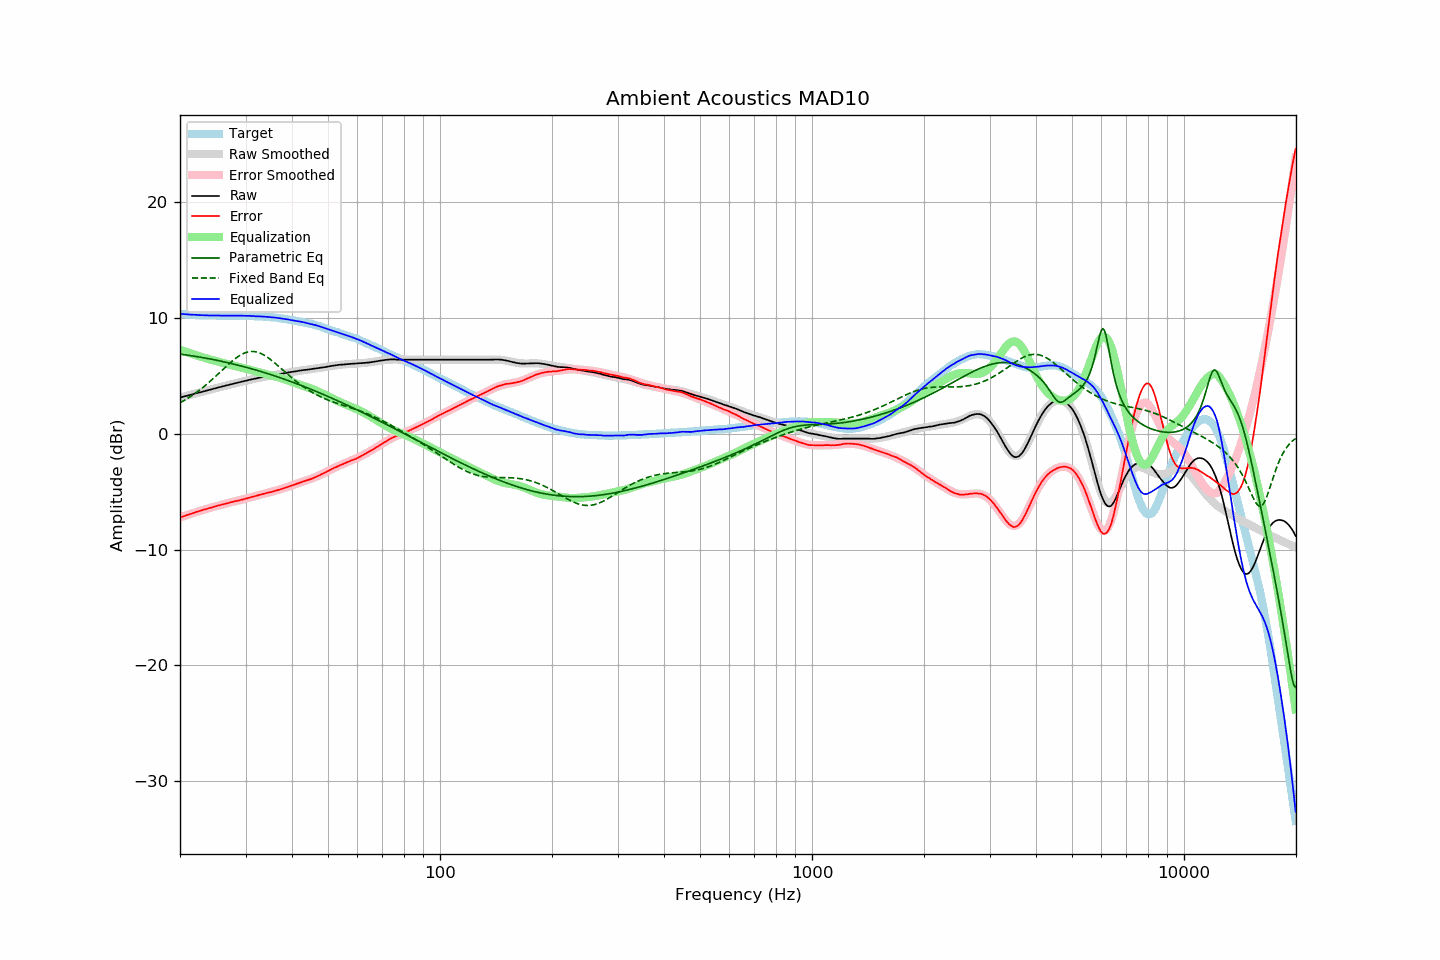

Source data for this figure (header and first rows):
frequency, raw, error, smoothed, error_smoothed, equalization, parametric_eq, fixed_band_eq, equalized_raw, equalized_smoothed, target
20.00, 3.12, -7.23, 3.12, -7.24, 7.24, 6.87, 2.66, 10.36, 10.36, 10.35
20.20, 3.15, -7.19, 3.16, -7.19, 7.19, 6.85, 2.74, 10.34, 10.34, 10.34
20.40, 3.19, -7.14, 3.19, -7.14, 7.14, 6.83, 2.82, 10.33, 10.33, 10.33
20.61, 3.22, -7.10, 3.23, -7.09, 7.09, 6.81, 2.90, 10.31, 10.32, 10.32
20.81, 3.26, -7.04, 3.26, -7.04, 7.04, 6.79, 2.98, 10.31, 10.31, 10.30
21.02, 3.29, -7.00, 3.30, -7.00, 7.00, 6.77, 3.07, 10.29, 10.30, 10.29
21.23, 3.33, -6.95, 3.33, -6.95, 6.95, 6.75, 3.16, 10.28, 10.29, 10.28
21.44, 3.37, -6.91, 3.37, -6.91, 6.91, 6.73, 3.25, 10.28, 10.28, 10.29
21.66, 3.40, -6.87, 3.41, -6.86, 6.86, 6.71, 3.34, 10.26, 10.27, 10.27
21.87, 3.44, -6.82, 3.44, -6.82, 6.82, 6.69, 3.44, 10.26, 10.26, 10.27
22.09, 3.48, -6.76, 3.48, -6.77, 6.77, 6.66, 3.54, 10.25, 10.25, 10.25
22.31, 3.51, -6.73, 3.51, -6.73, 6.73, 6.64, 3.64, 10.24, 10.24, 10.24
22.54, 3.55, -6.68, 3.55, -6.68, 6.68, 6.62, 3.75, 10.24, 10.24, 10.23
22.76, 3.58, -6.65, 3.59, -6.64, 6.64, 6.59, 3.85, 10.23, 10.23, 10.23
22.99, 3.62, -6.60, 3.62, -6.60, 6.60, 6.57, 3.96, 10.22, 10.22, 10.22
23.22, 3.66, -6.55, 3.66, -6.56, 6.56, 6.55, 4.08, 10.22, 10.22, 10.21
23.45, 3.69, -6.53, 3.70, -6.52, 6.52, 6.52, 4.19, 10.21, 10.21, 10.22
23.69, 3.73, -6.47, 3.73, -6.47, 6.47, 6.49, 4.31, 10.21, 10.21, 10.21
23.92, 3.77, -6.42, 3.77, -6.43, 6.43, 6.47, 4.43, 10.21, 10.20, 10.20
24.16, 3.80, -6.40, 3.81, -6.39, 6.39, 6.44, 4.55, 10.20, 10.20, 10.20
24.40, 3.84, -6.36, 3.84, -6.35, 6.35, 6.41, 4.68, 10.20, 10.20, 10.20
24.65, 3.88, -6.32, 3.88, -6.32, 6.32, 6.39, 4.80, 10.20, 10.20, 10.20
24.89, 3.91, -6.29, 3.92, -6.28, 6.28, 6.36, 4.93, 10.19, 10.19, 10.20
25.14, 3.95, -6.23, 3.95, -6.24, 6.24, 6.33, 5.06, 10.19, 10.19, 10.19
25.39, 3.99, -6.19, 3.99, -6.20, 6.20, 6.30, 5.19, 10.19, 10.19, 10.19
25.65, 4.02, -6.16, 4.02, -6.16, 6.16, 6.27, 5.32, 10.19, 10.19, 10.18
25.91, 4.06, -6.12, 4.06, -6.13, 6.13, 6.24, 5.45, 10.19, 10.19, 10.18
26.16, 4.09, -6.10, 4.10, -6.09, 6.09, 6.21, 5.58, 10.18, 10.19, 10.19
26.43, 4.13, -6.06, 4.13, -6.05, 6.05, 6.18, 5.71, 10.19, 10.19, 10.19
26.69, 4.16, -6.02, 4.17, -6.02, 6.02, 6.15, 5.84, 10.18, 10.19, 10.19
26.96, 4.19, -5.99, 4.20, -5.98, 5.98, 6.12, 5.97, 10.18, 10.18, 10.18
27.23, 4.23, -5.95, 4.24, -5.95, 5.95, 6.09, 6.09, 10.18, 10.19, 10.18
27.50, 4.27, -5.91, 4.27, -5.92, 5.92, 6.05, 6.21, 10.19, 10.19, 10.18
27.77, 4.30, -5.88, 4.30, -5.88, 5.88, 6.02, 6.33, 10.19, 10.19, 10.19
28.05, 4.34, -5.84, 4.34, -5.85, 5.85, 5.99, 6.44, 10.19, 10.19, 10.18
28.33, 4.37, -5.82, 4.37, -5.82, 5.82, 5.95, 6.54, 10.19, 10.19, 10.19
28.62, 4.40, -5.79, 4.41, -5.78, 5.78, 5.92, 6.64, 10.18, 10.19, 10.19
28.90, 4.44, -5.75, 4.44, -5.75, 5.75, 5.88, 6.73, 10.19, 10.19, 10.20
29.19, 4.47, -5.72, 4.47, -5.71, 5.71, 5.85, 6.82, 10.18, 10.19, 10.19
29.48, 4.50, -5.69, 4.51, -5.68, 5.68, 5.81, 6.89, 10.18, 10.18, 10.19
29.78, 4.54, -5.64, 4.54, -5.64, 5.64, 5.77, 6.95, 10.18, 10.18, 10.19
30.08, 4.57, -5.61, 4.57, -5.60, 5.60, 5.74, 7.00, 10.18, 10.18, 10.18
30.38, 4.60, -5.57, 4.61, -5.57, 5.57, 5.70, 7.05, 10.17, 10.17, 10.17
30.68, 4.64, -5.52, 4.64, -5.53, 5.53, 5.66, 7.08, 10.17, 10.17, 10.16
30.99, 4.67, -5.49, 4.67, -5.49, 5.49, 5.62, 7.09, 10.17, 10.16, 10.16
31.30, 4.70, -5.45, 4.70, -5.45, 5.45, 5.58, 7.10, 10.16, 10.16, 10.16
31.61, 4.73, -5.42, 4.73, -5.42, 5.42, 5.54, 7.09, 10.15, 10.15, 10.15
31.93, 4.75, -5.38, 4.76, -5.38, 5.38, 5.50, 7.07, 10.13, 10.14, 10.13
32.24, 4.78, -5.35, 4.79, -5.34, 5.34, 5.46, 7.04, 10.12, 10.13, 10.13
32.57, 4.82, -5.30, 4.82, -5.30, 5.30, 5.42, 7.00, 10.12, 10.12, 10.12
32.89, 4.85, -5.26, 4.85, -5.27, 5.27, 5.38, 6.94, 10.12, 10.12, 10.11
33.22, 4.88, -5.23, 4.88, -5.23, 5.23, 5.34, 6.88, 10.11, 10.11, 10.11
33.55, 4.90, -5.20, 4.90, -5.19, 5.19, 5.29, 6.81, 10.10, 10.10, 10.10
33.89, 4.93, -5.15, 4.93, -5.16, 5.16, 5.25, 6.72, 10.09, 10.09, 10.09
34.23, 4.96, -5.11, 4.96, -5.12, 5.12, 5.21, 6.63, 10.09, 10.08, 10.07
34.57, 4.98, -5.08, 4.98, -5.09, 5.09, 5.16, 6.54, 10.07, 10.07, 10.07
34.92, 5.00, -5.05, 5.01, -5.05, 5.05, 5.12, 6.43, 10.06, 10.06, 10.05
35.27, 5.03, -5.03, 5.03, -5.02, 5.02, 5.07, 6.32, 10.05, 10.05, 10.06
35.62, 5.05, -4.98, 5.06, -4.98, 4.98, 5.03, 6.21, 10.03, 10.04, 10.04
35.97, 5.08, -4.95, 5.08, -4.94, 4.94, 4.98, 6.10, 10.02, 10.02, 10.03
... 635 more rows
